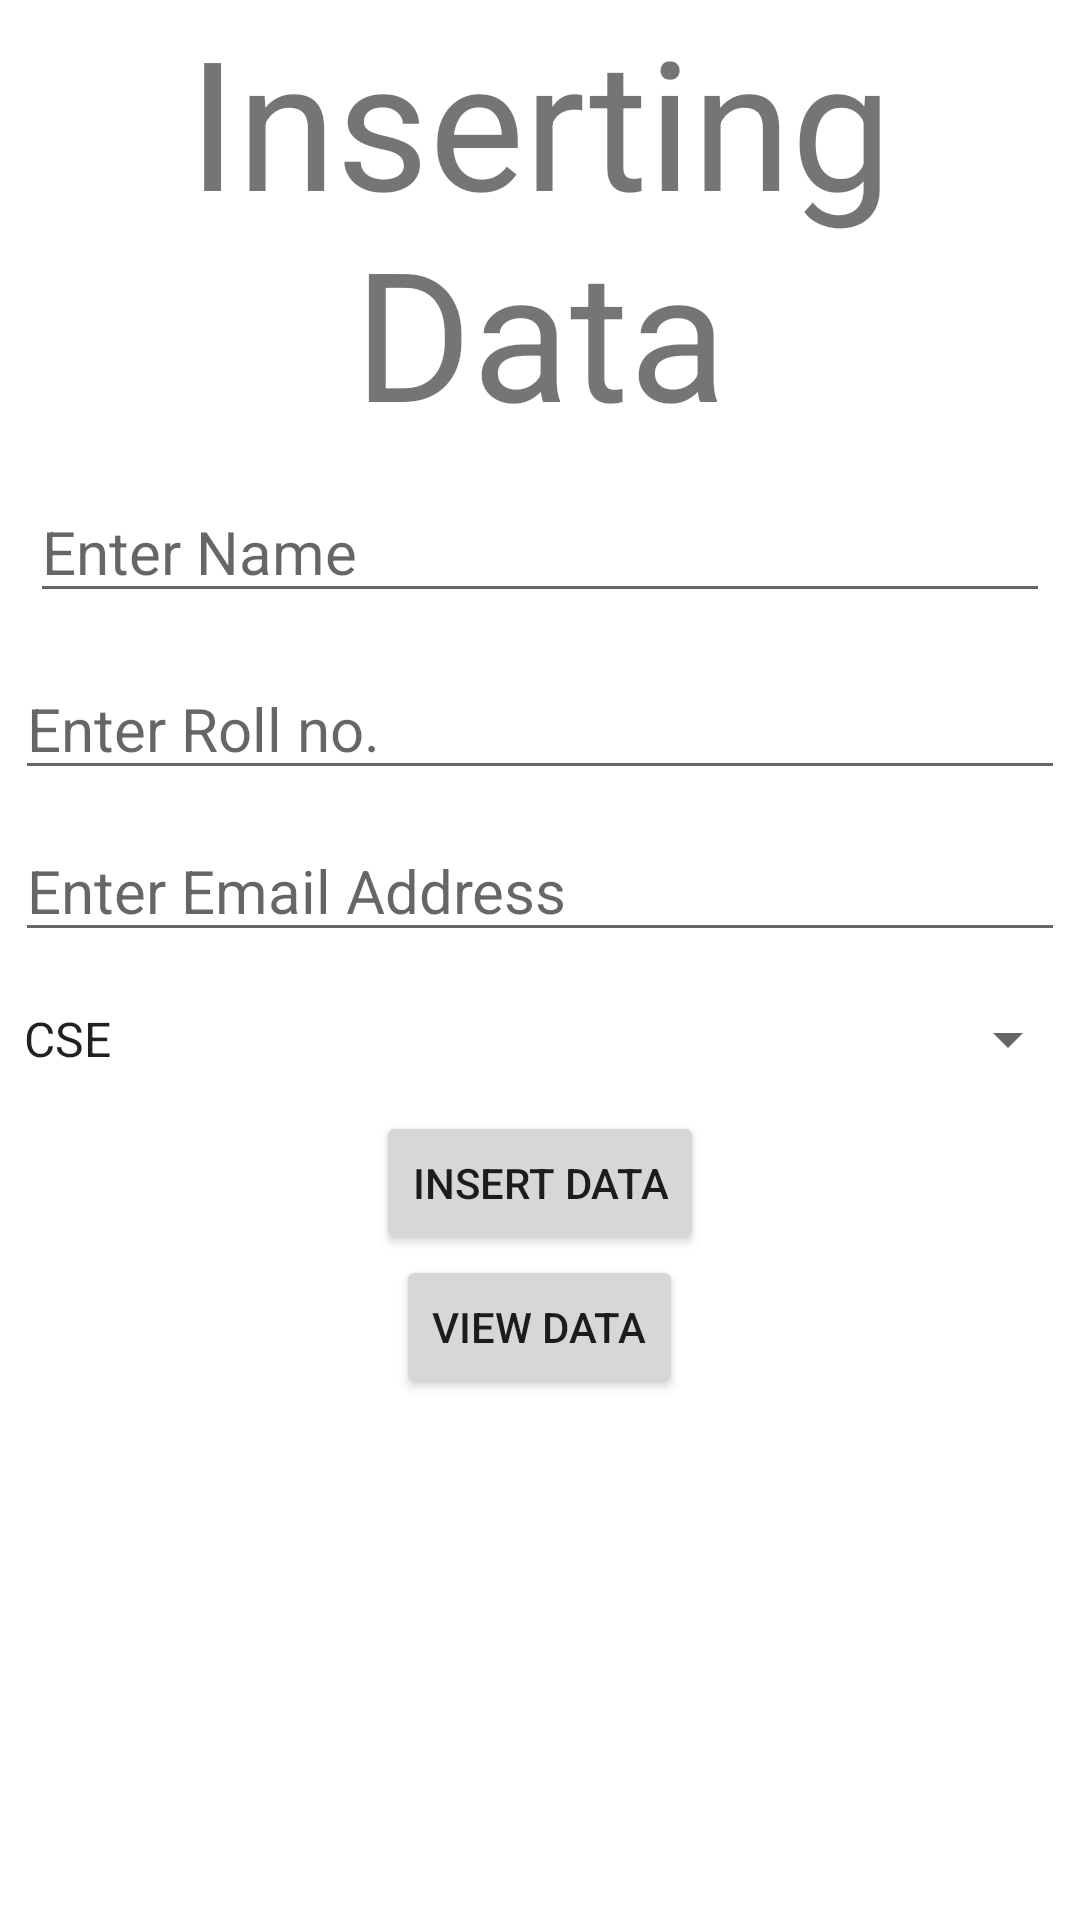

Here is an Android app screen rendered from its layout file. Give the layout XML and the strings, colors and styles it references.
<!-- AndroidManifest.xml: application theme Theme.Firebase_Realtime_database -->
<!-- res/layout/activity_insert_data.xml -->
<?xml version="1.0" encoding="utf-8"?>
<LinearLayout
    xmlns:android="http://schemas.android.com/apk/res/android"
    xmlns:tools="http://schemas.android.com/tools"
    xmlns:app="http://schemas.android.com/apk/res-auto"
    android:layout_width="match_parent"
    android:layout_height="match_parent"
    android:orientation="vertical"
    >

    <TextView
        android:id="@+id/insert_data"
        android:layout_width="match_parent"
        android:layout_height="wrap_content"
        android:textSize="60sp"
        android:gravity="center"
        android:text="Inserting Data"
        />
    <EditText
        android:id="@+id/etName"
        android:layout_width="match_parent"
        android:layout_height="wrap_content"
        android:layout_margin="10dp"
        android:textSize="20sp"
        android:inputType="textPersonName"
        android:hint="Enter Name"
    />

    <EditText
        android:id="@+id/etRollno"
        android:layout_width="match_parent"
        android:layout_height="wrap_content"
        android:textSize="20dp"
        android:layout_margin="5dp"
        android:inputType="textPersonName"
        android:hint="Enter Roll no."
       />


    <EditText
        android:id="@+id/etEmail"
        android:layout_width="match_parent"
        android:layout_height="wrap_content"
        android:textSize="20dp"
        android:layout_margin="5dp"
        android:inputType="textPersonName"
        android:hint="Enter Email Address"
        />

    <Spinner
        android:id="@+id/spinnerCourse"
        android:layout_width="match_parent"
        android:layout_height="wrap_content"
        android:entries="@array/courses"
        android:minHeight="48dp" />
    <Button
        android:id="@+id/btnInsertData"
        android:layout_width="wrap_content"
        android:layout_height="wrap_content"
        android:layout_gravity="center"
        android:text="Insert Data"/>
    <Button
        android:id="@+id/btnViewtData"
        android:layout_width="wrap_content"
        android:layout_height="wrap_content"
        android:layout_gravity="center"
        android:text="View Data"/>
</LinearLayout>
<!-- resources referenced by this layout -->
<resources>
  <string-array name="courses">
          <item>CSE</item>
          <item>EEE</item>
          <item>MSE</item>
      </string-array>
  <style name="Theme.Firebase_Realtime_database" parent="Theme.MaterialComponents.DayNight.DarkActionBar">
          
          <item name="colorPrimary">@color/purple_500</item>
          <item name="colorPrimaryVariant">@color/purple_700</item>
          <item name="colorOnPrimary">@color/white</item>
          
          <item name="colorSecondary">@color/teal_200</item>
          <item name="colorSecondaryVariant">@color/teal_700</item>
          <item name="colorOnSecondary">@color/black</item>
          
          <item name="android:statusBarColor">?attr/colorPrimaryVariant</item>
          
      </style>
  <!-- not gathered from this repository: default colours our renderer supplied (Android Studio template values) -->
  <color name="purple_500">#FF6200EE</color>
  <color name="purple_700">#FF3700B3</color>
  <color name="teal_200">#FF03DAC5</color>
  <color name="teal_700">#FF018786</color>
  <color name="black">#FF000000</color>
  <color name="white">#FFFFFFFF</color>
</resources>
